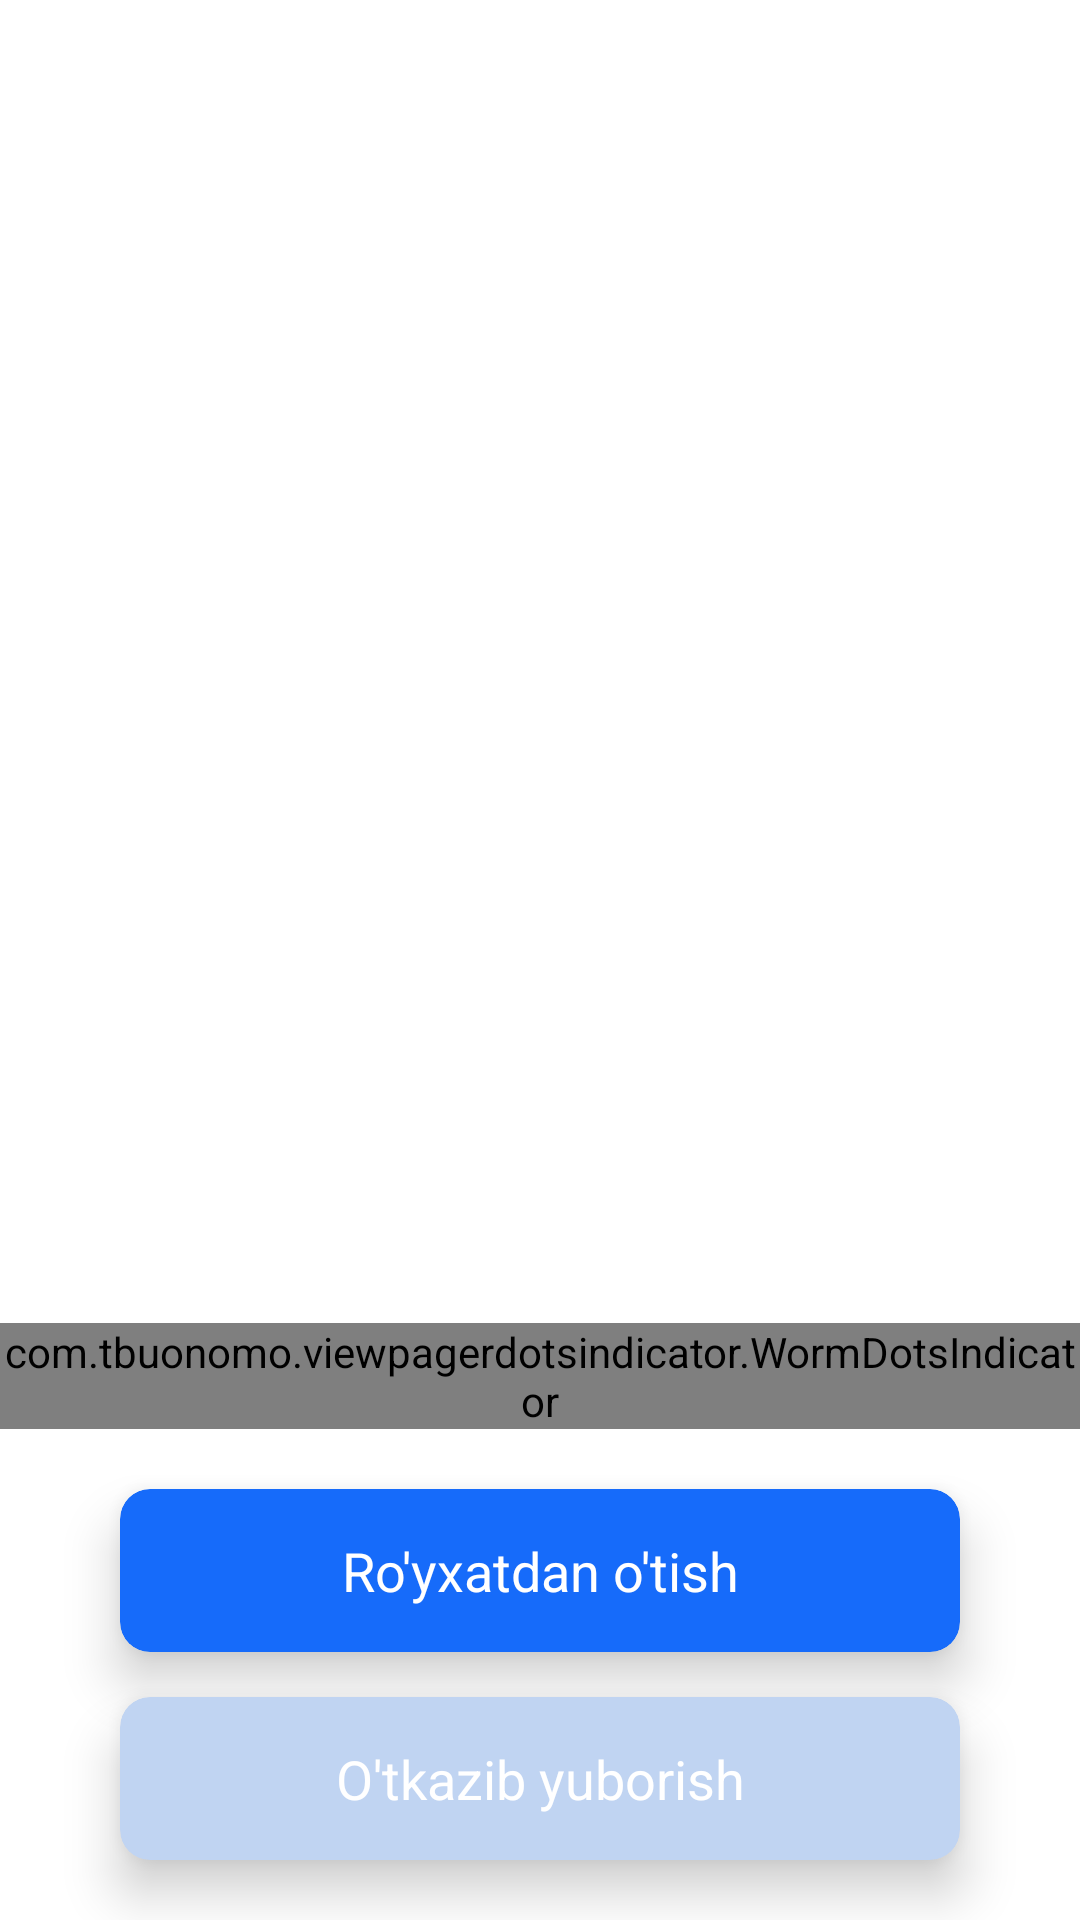

Produce the Android XML layout that renders to this screen, including the resource entries it uses.
<!-- AndroidManifest.xml: application theme Theme.9_4AndroidLessons -->
<!-- res/layout/fragment_home.xml -->
<?xml version="1.0" encoding="utf-8"?>
<androidx.constraintlayout.widget.ConstraintLayout xmlns:android="http://schemas.android.com/apk/res/android"
    xmlns:app="http://schemas.android.com/apk/res-auto"
    xmlns:tools="http://schemas.android.com/tools"
    android:layout_width="match_parent"
    android:layout_height="match_parent"
    android:orientation="vertical"
    tools:context=".HomeFragment">


    <androidx.viewpager.widget.ViewPager
        android:id="@+id/view_pager"
        android:layout_width="match_parent"
        android:layout_height="0dp"
        android:layout_marginTop="10dp"
        app:layout_constraintBottom_toTopOf="@id/tab_indicator"
        app:layout_constraintLeft_toLeftOf="parent"
        app:layout_constraintRight_toRightOf="parent"
        app:layout_constraintTop_toTopOf="parent" />


    <com.tbuonomo.viewpagerdotsindicator.WormDotsIndicator
        android:id="@+id/tab_indicator"
        android:layout_width="wrap_content"
        android:layout_height="wrap_content"
        android:layout_gravity="center"
        android:layout_marginBottom="10sp"
        app:dotsColor="#166BFA"
        app:dotsCornerRadius="12dp"
        app:dotsSize="12dp"
        app:dotsSpacing="4dp"
        app:dotsStrokeColor="#C0D4F2"
        app:dotsWidthFactor="2.5"
        app:layout_constraintBottom_toTopOf="@id/registration_btn"
        app:layout_constraintLeft_toLeftOf="parent"
        app:layout_constraintRight_toRightOf="parent"
        app:layout_constraintTop_toBottomOf="@id/view_pager"
        app:progressMode="false"
        app:selectedDotColor="#C0D4F2" />

    <androidx.cardview.widget.CardView
        android:id="@+id/registration_btn"
        android:layout_width="match_parent"
        android:layout_height="wrap_content"
        android:layout_marginLeft="40dp"
        android:layout_marginTop="10dp"
        android:layout_marginRight="40dp"
        android:backgroundTint="#166BFA"
        app:cardCornerRadius="10dp"
        app:cardElevation="10dp"
        app:layout_constraintBottom_toTopOf="@id/next_btn"
        app:layout_constraintLeft_toLeftOf="parent"
        app:layout_constraintRight_toRightOf="parent"
        app:layout_constraintTop_toBottomOf="@id/tab_indicator">

        <TextView
            android:layout_width="match_parent"
            android:layout_height="match_parent"
            android:layout_marginTop="15dp"
            android:layout_marginBottom="15dp"
            android:gravity="center"
            android:text="Ro'yxatdan o'tish"
            android:textColor="@color/white"
            android:textSize="18sp" />
    </androidx.cardview.widget.CardView>

    <androidx.cardview.widget.CardView
        android:id="@+id/next_btn"
        android:layout_width="match_parent"
        android:layout_height="wrap_content"
        android:layout_marginLeft="40dp"
        android:layout_marginTop="15dp"
        android:layout_marginRight="40dp"
        android:layout_marginBottom="20dp"
        android:backgroundTint="#C0D4F2"
        app:cardCornerRadius="10dp"
        app:cardElevation="10dp"
        app:layout_constraintBottom_toBottomOf="parent"
        app:layout_constraintLeft_toLeftOf="parent"
        app:layout_constraintRight_toRightOf="parent"
        app:layout_constraintTop_toBottomOf="@id/registration_btn">

        <TextView
            android:layout_width="match_parent"
            android:layout_height="match_parent"
            android:layout_marginTop="15dp"
            android:layout_marginBottom="15dp"
            android:gravity="center"
            android:text="O'tkazib yuborish"
            android:textColor="@color/white"
            android:textSize="18sp" />
    </androidx.cardview.widget.CardView>


</androidx.constraintlayout.widget.ConstraintLayout>
<!-- resources referenced by this layout -->
<resources>
  <style name="Theme.9_4AndroidLessons" parent="Theme.MaterialComponents.DayNight.NoActionBar">
          
          <item name="colorPrimary">@color/purple_500</item>
          <item name="colorPrimaryVariant">@color/purple_700</item>
          <item name="colorOnPrimary">@color/white</item>
          
          <item name="colorSecondary">@color/teal_200</item>
          <item name="colorSecondaryVariant">@color/teal_700</item>
          <item name="colorOnSecondary">@color/black</item>
          
          <item name="android:statusBarColor" tools:targetApi="l">?attr/colorPrimaryVariant</item>
          
      </style>
  <!-- not gathered from this repository: default colours our renderer supplied (Android Studio template values) -->
  <color name="purple_500">#FF6200EE</color>
  <color name="purple_700">#FF3700B3</color>
  <color name="teal_200">#FF03DAC5</color>
  <color name="teal_700">#FF018786</color>
  <color name="black">#FF000000</color>
  <color name="white">#FFFFFFFF</color>
</resources>
